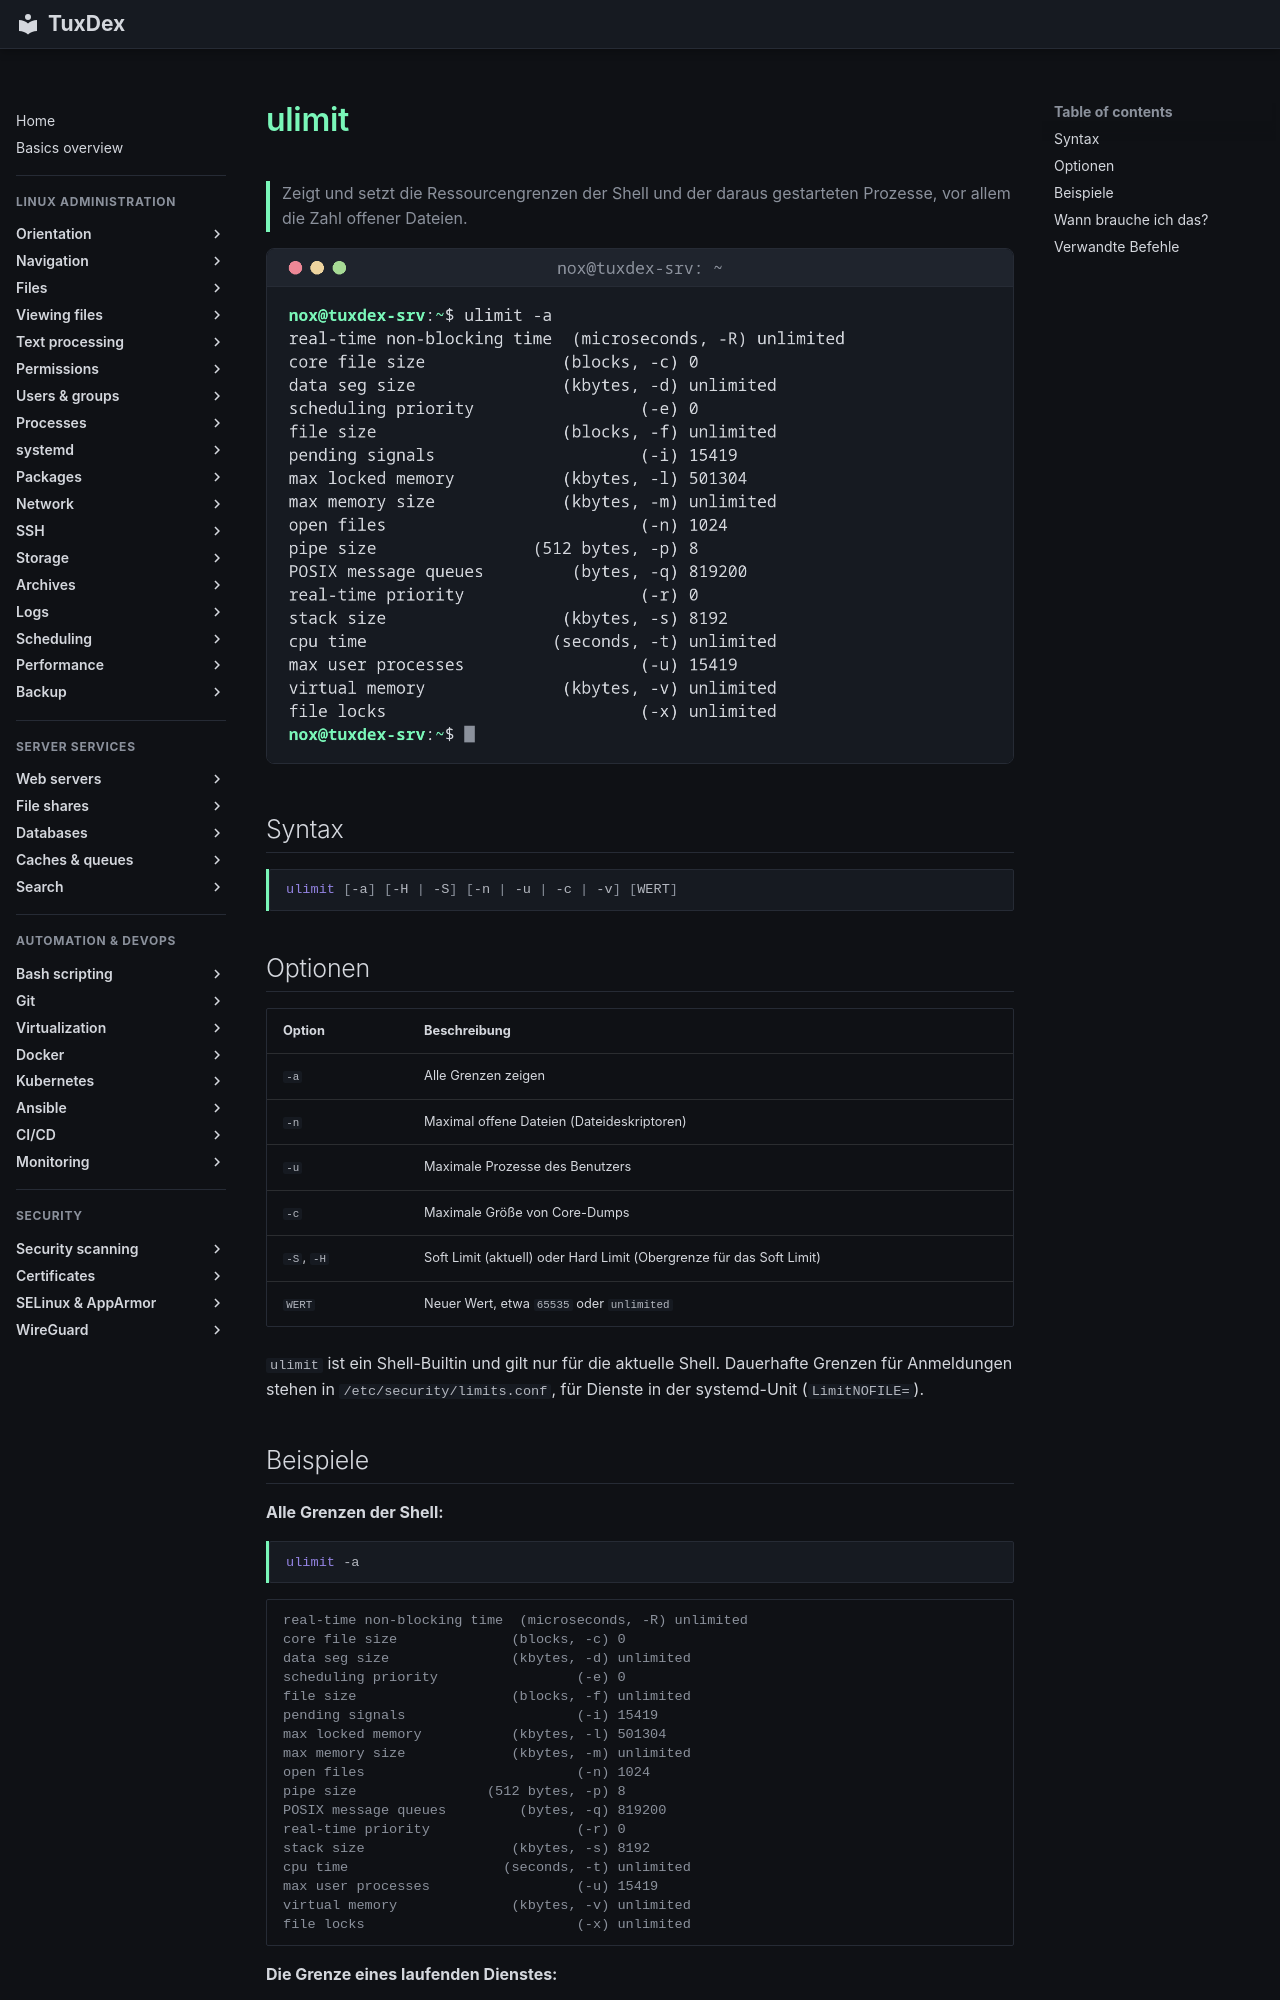

repository: Noxisan/tuxcodex · page: 27-performance/ulimit.de/index.html · generator: mkdocs

# ulimit

> Zeigt und setzt die Ressourcengrenzen der Shell und der daraus gestarteten Prozesse, vor allem die Zahl offener Dateien.

![ulimit output](../assets/screenshots/27-performance/ulimit.png)

## Syntax

```bash
ulimit [-a] [-H | -S] [-n | -u | -c | -v] [WERT]
```

## Optionen

| Option | Beschreibung |
|--------|--------------|
| `-a` | Alle Grenzen zeigen |
| `-n` | Maximal offene Dateien (Dateideskriptoren) |
| `-u` | Maximale Prozesse des Benutzers |
| `-c` | Maximale Größe von Core-Dumps |
| `-S`, `-H` | Soft Limit (aktuell) oder Hard Limit (Obergrenze für das Soft Limit) |
| `WERT` | Neuer Wert, etwa `65535` oder `unlimited` |

`ulimit` ist ein Shell-Builtin und gilt nur für die aktuelle Shell. Dauerhafte Grenzen für Anmeldungen stehen in `/etc/security/limits.conf`, für Dienste in der systemd-Unit (`LimitNOFILE=`).
